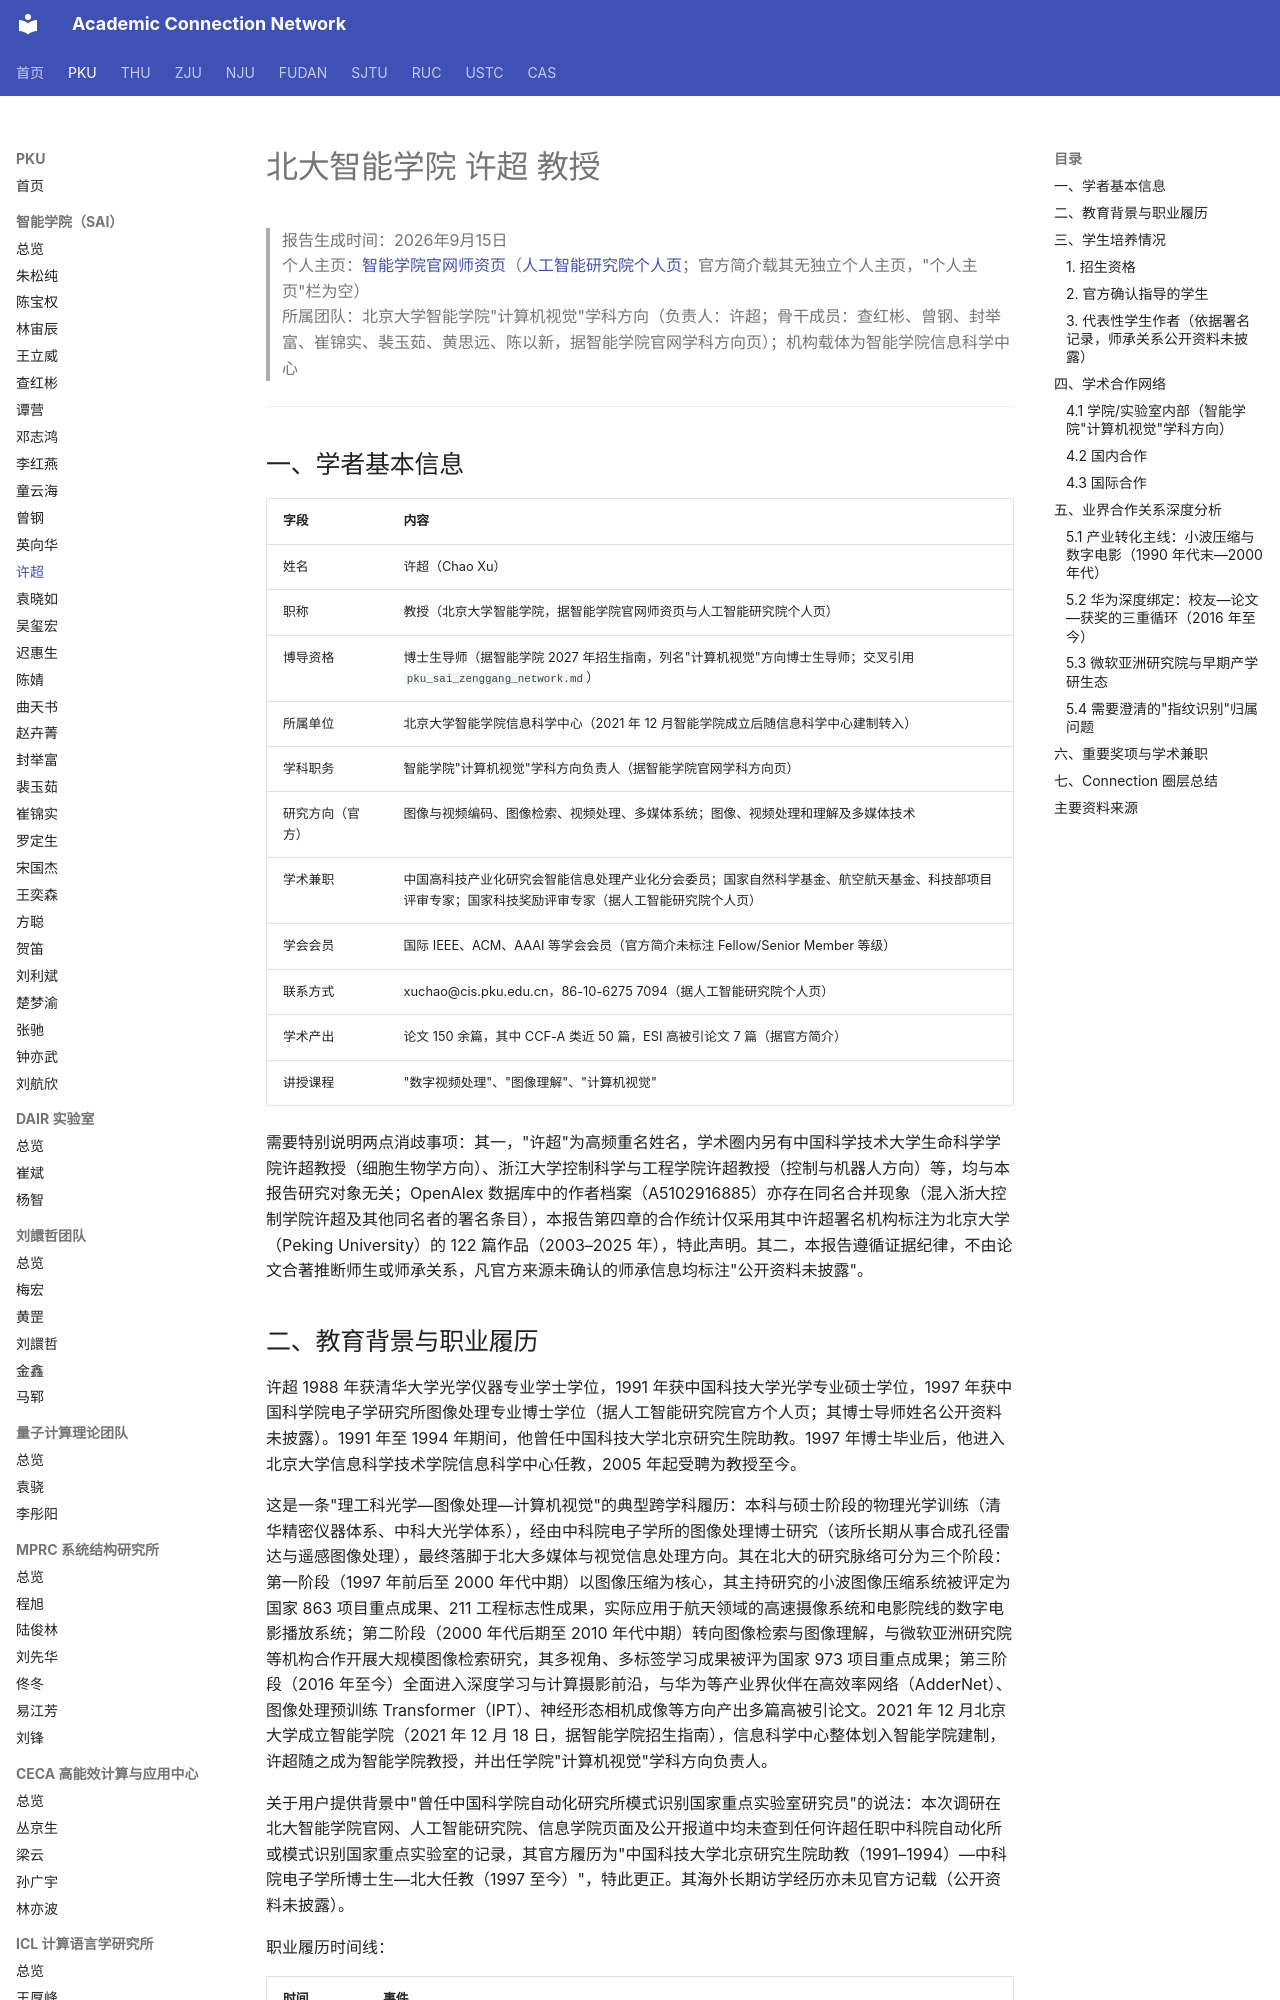

repository: AcademiConnection/AcademiConnection.github.io · page: pku_sai_faculty_network/pku_sai_xuchao_network/index.html · generator: mkdocs

# 北大智能学院 许超 教授

> 报告生成时间：2026年9月15日  
> 个人主页：[智能学院官网师资页](https://cis.pku.edu.cn/szdw/zzjs/2.htm)（[人工智能研究院个人页](https://www.ai.pku.edu.cn/info/1312/2833.htm)；官方简介载其无独立个人主页，"个人主页"栏为空）  
> 所属团队：北京大学智能学院"计算机视觉"学科方向（负责人：许超；骨干成员：查红彬、曾钢、封举富、崔锦实、裴玉茹、黄思远、陈以新，据智能学院官网学科方向页）；机构载体为智能学院信息科学中心

---

## 一、学者基本信息

| 字段 | 内容 |
| --- | --- |
| 姓名 | 许超（Chao Xu） |
| 职称 | 教授（北京大学智能学院，据智能学院官网师资页与人工智能研究院个人页） |
| 博导资格 | 博士生导师（据智能学院 2027 年招生指南，列名"计算机视觉"方向博士生导师；交叉引用 `pku_sai_zenggang_network.md`） |
| 所属单位 | 北京大学智能学院信息科学中心（2021 年 12 月智能学院成立后随信息科学中心建制转入） |
| 学科职务 | 智能学院"计算机视觉"学科方向负责人（据智能学院官网学科方向页） |
| 研究方向（官方） | 图像与视频编码、图像检索、视频处理、多媒体系统；图像、视频处理和理解及多媒体技术 |
| 学术兼职 | 中国高科技产业化研究会智能信息处理产业化分会委员；国家自然科学基金、航空航天基金、科技部项目评审专家；国家科技奖励评审专家（据人工智能研究院个人页） |
| 学会会员 | 国际 IEEE、ACM、AAAI 等学会会员（官方简介未标注 Fellow/Senior Member 等级） |
| 联系方式 | xuchao@cis.pku.edu.cn，86-10-6275 7094（据人工智能研究院个人页） |
| 学术产出 | 论文 150 余篇，其中 CCF-A 类近 50 篇，ESI 高被引论文 7 篇（据官方简介） |
| 讲授课程 | "数字视频处理"、"图像理解"、"计算机视觉" |

需要特别说明两点消歧事项：其一，"许超"为高频重名姓名，学术圈内另有中国科学技术大学生命科学学院许超教授（细胞生物学方向）、浙江大学控制科学与工程学院许超教授（控制与机器人方向）等，均与本报告研究对象无关；OpenAlex 数据库中的作者档案（A5102916885）亦存在同名合并现象（混入浙大控制学院许超及其他同名者的署名条目），本报告第四章的合作统计仅采用其中许超署名机构标注为北京大学（Peking University）的 122 篇作品（2003–2025 年），特此声明。其二，本报告遵循证据纪律，不由论文合著推断师生或师承关系，凡官方来源未确认的师承信息均标注"公开资料未披露"。
